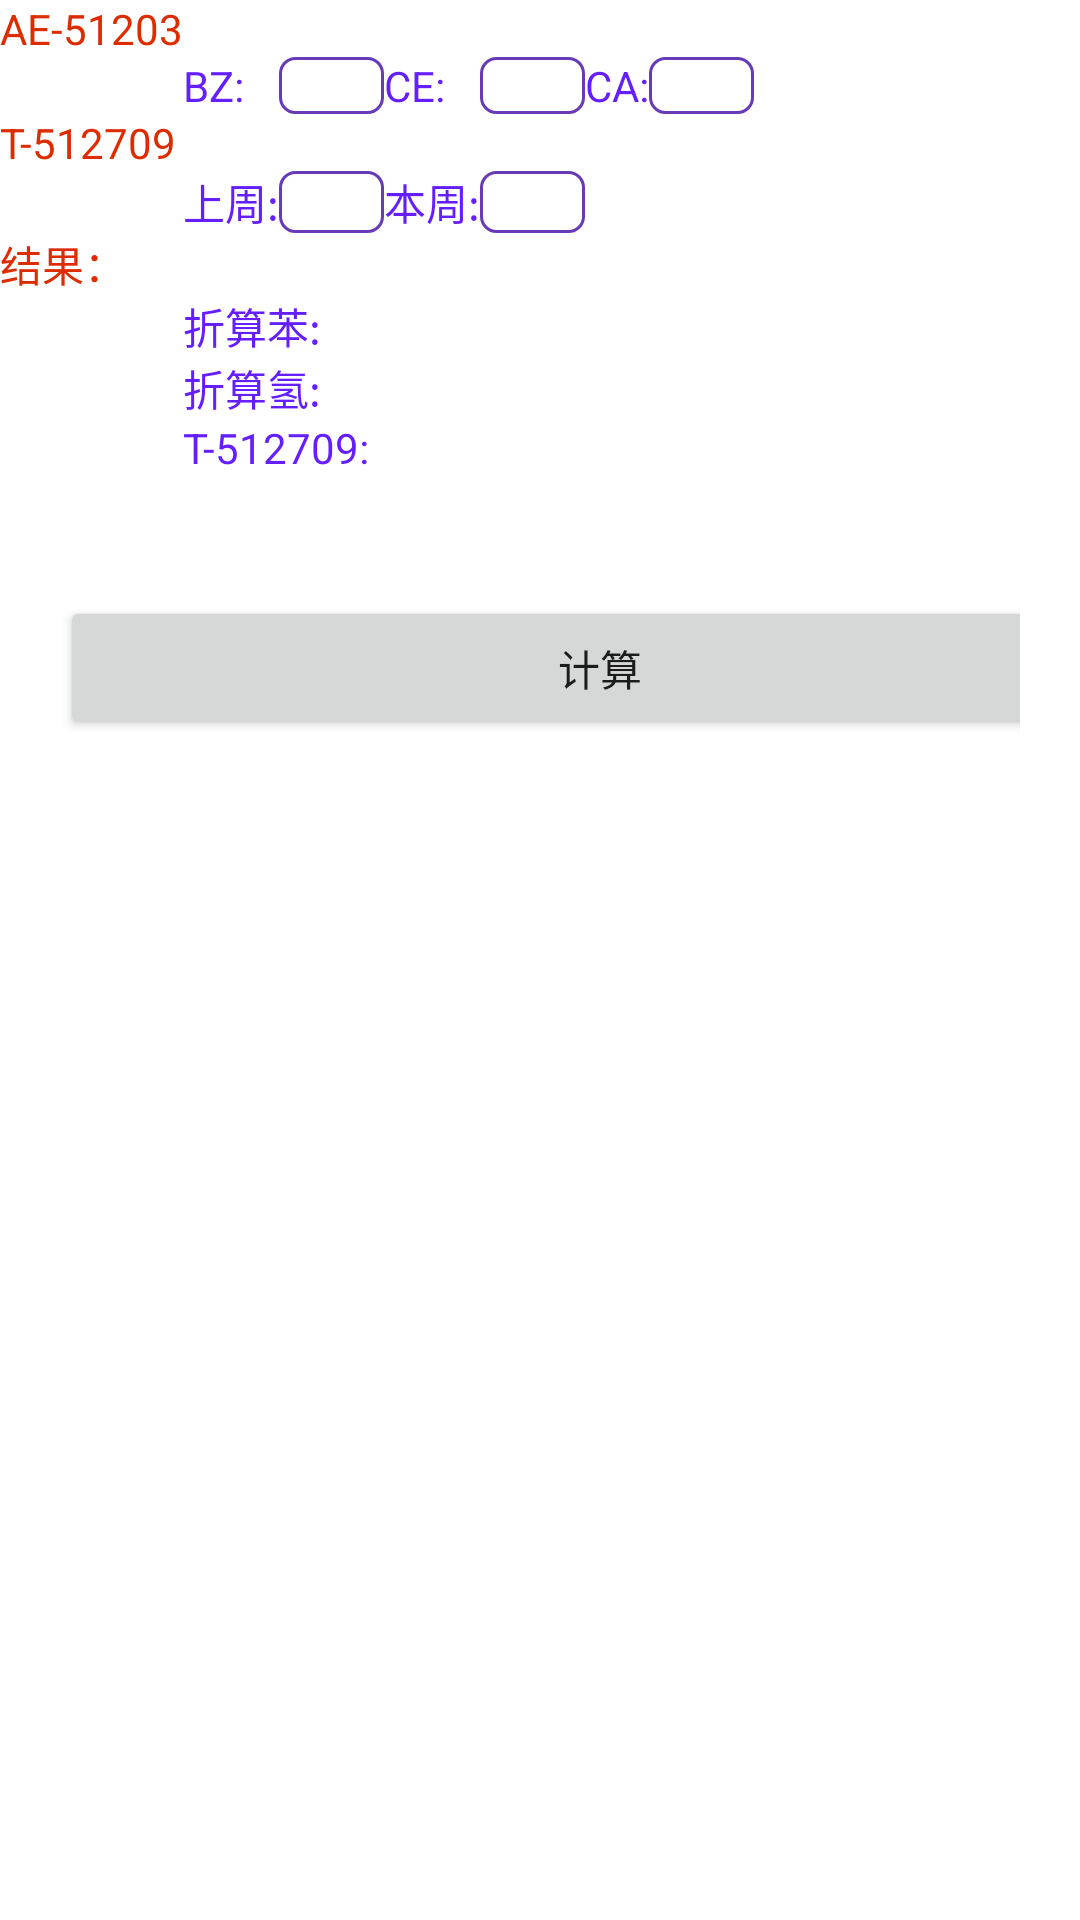

Layout XML and referenced resources for this Android screen:
<!-- AndroidManifest.xml: application theme Theme.加氢转选 -->
<!-- res/layout/activity_week.xml -->
<?xml version="1.0" encoding="utf-8"?>
<LinearLayout xmlns:android="http://schemas.android.com/apk/res/android"
    xmlns:tools="http://schemas.android.com/tools"
    android:layout_width="match_parent"
    android:layout_height="match_parent"
    tools:context=".WeekActivity">

    <TableLayout
        android:layout_width="match_parent"
        android:layout_height="match_parent"
        android:stretchColumns="8"
        tools:ignore="UselessParent">

        <TableRow
            android:layout_width="match_parent"
            android:layout_height="match_parent">

            <TextView
                android:id="@+id/textView"
                android:layout_width="wrap_content"
                android:layout_height="wrap_content"
                android:text="@string/ae_51203"
                android:textColor="#DD2C00" />

        </TableRow>

        <TableRow
            android:layout_width="match_parent"
            android:layout_height="match_parent">

            <TextView
                android:layout_width="wrap_content"
                android:layout_height="wrap_content"
                android:layout_column="2"
                android:text="@string/bz_"
                android:textColor="#651FFF" />

            <EditText
                android:id="@+id/bz_week"
                android:layout_width="35dp"
                android:layout_height="match_parent"
                android:background="@drawable/edit_background"
                android:inputType="number|numberDecimal"
                android:textColor="@color/ic_launcher_background"
                android:textSize="12sp"
                android:paddingStart="5dp"
                android:paddingLeft="5dp"
                tools:ignore="LabelFor,RtlSymmetry"
                android:importantForAutofill="no" />

            <TextView
                android:layout_width="wrap_content"
                android:layout_height="wrap_content"
                android:text="@string/ce_"
                android:textColor="#651FFF" />

            <EditText
                android:id="@+id/ce_week"
                android:layout_width="35dp"
                android:layout_height="match_parent"
                android:background="@drawable/edit_background"
                android:inputType="number|numberDecimal"
                android:paddingLeft="5dp"
                android:textColor="@color/ic_launcher_background"
                android:textSize="12sp"
                android:paddingStart="5dp"
                tools:ignore="LabelFor,RtlSymmetry"
                android:importantForAutofill="no" />

            <TextView
                android:layout_width="wrap_content"
                android:layout_height="wrap_content"
                android:text="@string/ca_"
                android:textColor="#651FFF" />

            <EditText
                android:id="@+id/ca_week"
                android:layout_width="35dp"
                android:layout_height="match_parent"
                android:background="@drawable/edit_background"
                android:inputType="number|numberDecimal"
                android:paddingLeft="5dp"
                android:textColor="@color/ic_launcher_background"
                android:textSize="12sp"
                android:paddingStart="5dp"
                tools:ignore="LabelFor,RtlSymmetry"
                android:importantForAutofill="no" />
        </TableRow>

        <TableRow
            android:layout_width="match_parent"
            android:layout_height="match_parent">

            <TextView
                android:layout_width="wrap_content"
                android:layout_height="wrap_content"
                android:text="@string/t_512709"
                android:textColor="#DD2C00" />
        </TableRow>

        <TableRow
            android:layout_width="match_parent"
            android:layout_height="match_parent">

            <TextView
                android:layout_width="wrap_content"
                android:layout_height="wrap_content"
                android:layout_column="2"
                android:text="@string/lastWeek"
                android:textColor="#651FFF" />

            <EditText
                android:id="@+id/lastWeek"
                android:layout_width="35dp"
                android:layout_height="match_parent"
                android:background="@drawable/edit_background"
                android:inputType="number|numberDecimal"
                android:paddingLeft="5dp"
                android:textColor="@color/ic_launcher_background"
                android:textSize="12sp"
                android:paddingStart="5dp"
                tools:ignore="LabelFor,RtlSymmetry"
                android:importantForAutofill="no" />

            <TextView
                android:layout_width="wrap_content"
                android:layout_height="wrap_content"
                android:text="@string/thisWeek"
                android:textColor="#651FFF" />

            <EditText
                android:id="@+id/thisWeek"
                android:layout_width="35dp"
                android:layout_height="match_parent"
                android:background="@drawable/edit_background"
                android:inputType="number|numberDecimal"
                android:paddingLeft="5dp"
                android:textColor="@color/ic_launcher_background"
                android:textSize="12sp"
                android:importantForAutofill="no"
                android:paddingStart="5dp"
                tools:ignore="LabelFor,RtlSymmetry" />
        </TableRow>

        <TableRow
            android:layout_width="match_parent"
            android:layout_height="match_parent">

            <TextView
                android:layout_width="wrap_content"
                android:layout_height="wrap_content"
                android:text="@string/result"
                android:textColor="#DD2C00" />
        </TableRow>

        <TableRow
            android:layout_width="match_parent"
            android:layout_height="match_parent">

            <LinearLayout
                android:layout_width="match_parent"
                android:layout_height="match_parent"
                android:layout_column="2"
                android:layout_span="6"
                android:orientation="horizontal">

                <TextView
                    android:layout_width="wrap_content"
                    android:layout_height="wrap_content"
                    android:text="折算苯: "
                    android:textColor="#651FFF" />

                <TextView
                    android:id="@+id/zbz"
                    android:textColor="#888888"
                    android:layout_width="match_parent"
                    android:layout_height="wrap_content"
                    android:layout_marginLeft="10dp" />
            </LinearLayout>

        </TableRow>

        <TableRow
            android:layout_width="match_parent"
            android:layout_height="match_parent">

            <LinearLayout
                android:layout_width="match_parent"
                android:layout_height="match_parent"
                android:layout_column="2"
                android:layout_span="6"
                android:orientation="horizontal">

                <TextView
                    android:layout_width="wrap_content"
                    android:layout_height="wrap_content"
                    android:text="折算氢: "
                    android:textColor="#651FFF" />

                <TextView
                    android:id="@+id/zh2"
                    android:textColor="#888888"
                    android:layout_width="match_parent"
                    android:layout_height="wrap_content"
                    android:layout_marginLeft="10dp" />
            </LinearLayout>

        </TableRow>

        <TableRow
            android:layout_width="match_parent"
            android:layout_height="match_parent">

            <LinearLayout
                android:layout_width="match_parent"
                android:layout_height="match_parent"
                android:layout_column="2"
                android:layout_span="6"
                android:orientation="horizontal">

                <TextView
                    android:layout_width="wrap_content"
                    android:layout_height="wrap_content"
                    android:text="T-512709: "
                    android:textColor="#651FFF" />

                <TextView
                    android:id="@+id/t512709"
                    android:textColor="#888888"
                    android:layout_width="match_parent"
                    android:layout_height="wrap_content"
                    android:layout_marginLeft="10dp" />
            </LinearLayout>

        </TableRow>

        <TableRow
            android:layout_width="match_parent"
            android:layout_height="match_parent"
            android:layout_marginTop="20dp"
            android:padding="20dp">

            <Button
                android:layout_width="wrap_content"
                android:layout_height="wrap_content"
                android:layout_span="9"
                android:onClick="start"
                android:text="计算" />
        </TableRow>
    </TableLayout>

</LinearLayout>
<!-- resources referenced by this layout -->
<resources>
  <color name="ic_launcher_background">#3586B3</color>
  <!-- drawable edit_background (drawable) -->
  <?xml version="1.0" encoding="utf-8"?>
  <layer-list xmlns:android="http://schemas.android.com/apk/res/android">
      <item>
          <shape
              android:shape="rectangle">
              <solid android:color="#00FBFBFB"/>
              <corners android:radius="5dp"/>
              <stroke
                  android:width="1dp"
                  android:color="#673AB7"/>
          </shape>
      </item>
  </layer-list>
  <string name="ae_51203">AE-51203</string>
  <string name="bz_">BZ: </string>
  <string name="ca_">CA: </string>
  <string name="ce_">CE:</string>
  <string name="lastWeek">上周:</string>
  <string name="result">结果：</string>
  <string name="t_512709">T-512709</string>
  <string name="thisWeek">本周:</string>
  <style name="Theme.加氢转选" parent="Theme.MaterialComponents.DayNight.DarkActionBar">
          
          <item name="colorPrimary">@color/purple_500</item>
          <item name="colorPrimaryVariant">@color/purple_700</item>
          <item name="colorOnPrimary">@color/white</item>
          
          <item name="colorSecondary">@color/teal_200</item>
          <item name="colorSecondaryVariant">@color/teal_700</item>
          <item name="colorOnSecondary">@color/black</item>
          
          <item name="android:statusBarColor" tools:targetApi="l">?attr/colorPrimaryVariant</item>
          
      </style>
  <!-- not gathered from this repository: default colours our renderer supplied (Android Studio template values) -->
  <color name="purple_500">#FF6200EE</color>
  <color name="purple_700">#FF3700B3</color>
  <color name="teal_200">#FF03DAC5</color>
  <color name="teal_700">#FF018786</color>
  <color name="black">#FF000000</color>
  <color name="white">#FFFFFFFF</color>
</resources>
